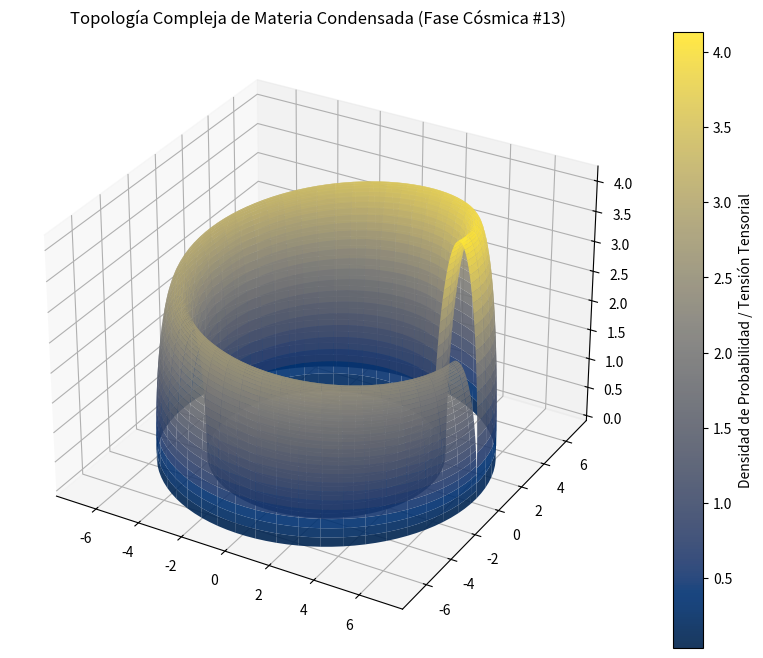

Generate this figure with matplotlib:
%matplotlib inline
# Simulación Cósmica: Materia Condensada - Variante 13
import numpy as np
import matplotlib.pyplot as plt
from mpl_toolkits.mplot3d import Axes3D

# Parámetros Físicos Cuánticos/Relativistas
alpha = 5.862
beta = 1.023
gamma = 4.16

u = np.linspace(0, 2 * np.pi, 100)
v = np.linspace(0, np.pi, 100)
U, V = np.meshgrid(u, v)

# Topología Espacio-Temporal Avanzada (Fase Cósmica)
X = (alpha + beta * np.cos(V)) * np.cos(U)
Y = (alpha + beta * np.cos(V)) * np.sin(U)
Z = gamma * np.sin(V) * np.exp(-U/10)

fig = plt.figure(figsize=(12, 8))
ax = fig.add_subplot(111, projection='3d')
surf = ax.plot_surface(X, Y, Z, cmap='cividis', edgecolor='none', alpha=0.9)

fig.colorbar(surf, ax=ax, label='Densidad de Probabilidad / Tensión Tensorial')
plt.title(r'Topología Compleja de Materia Condensada (Fase Cósmica #13)')
plt.show()
